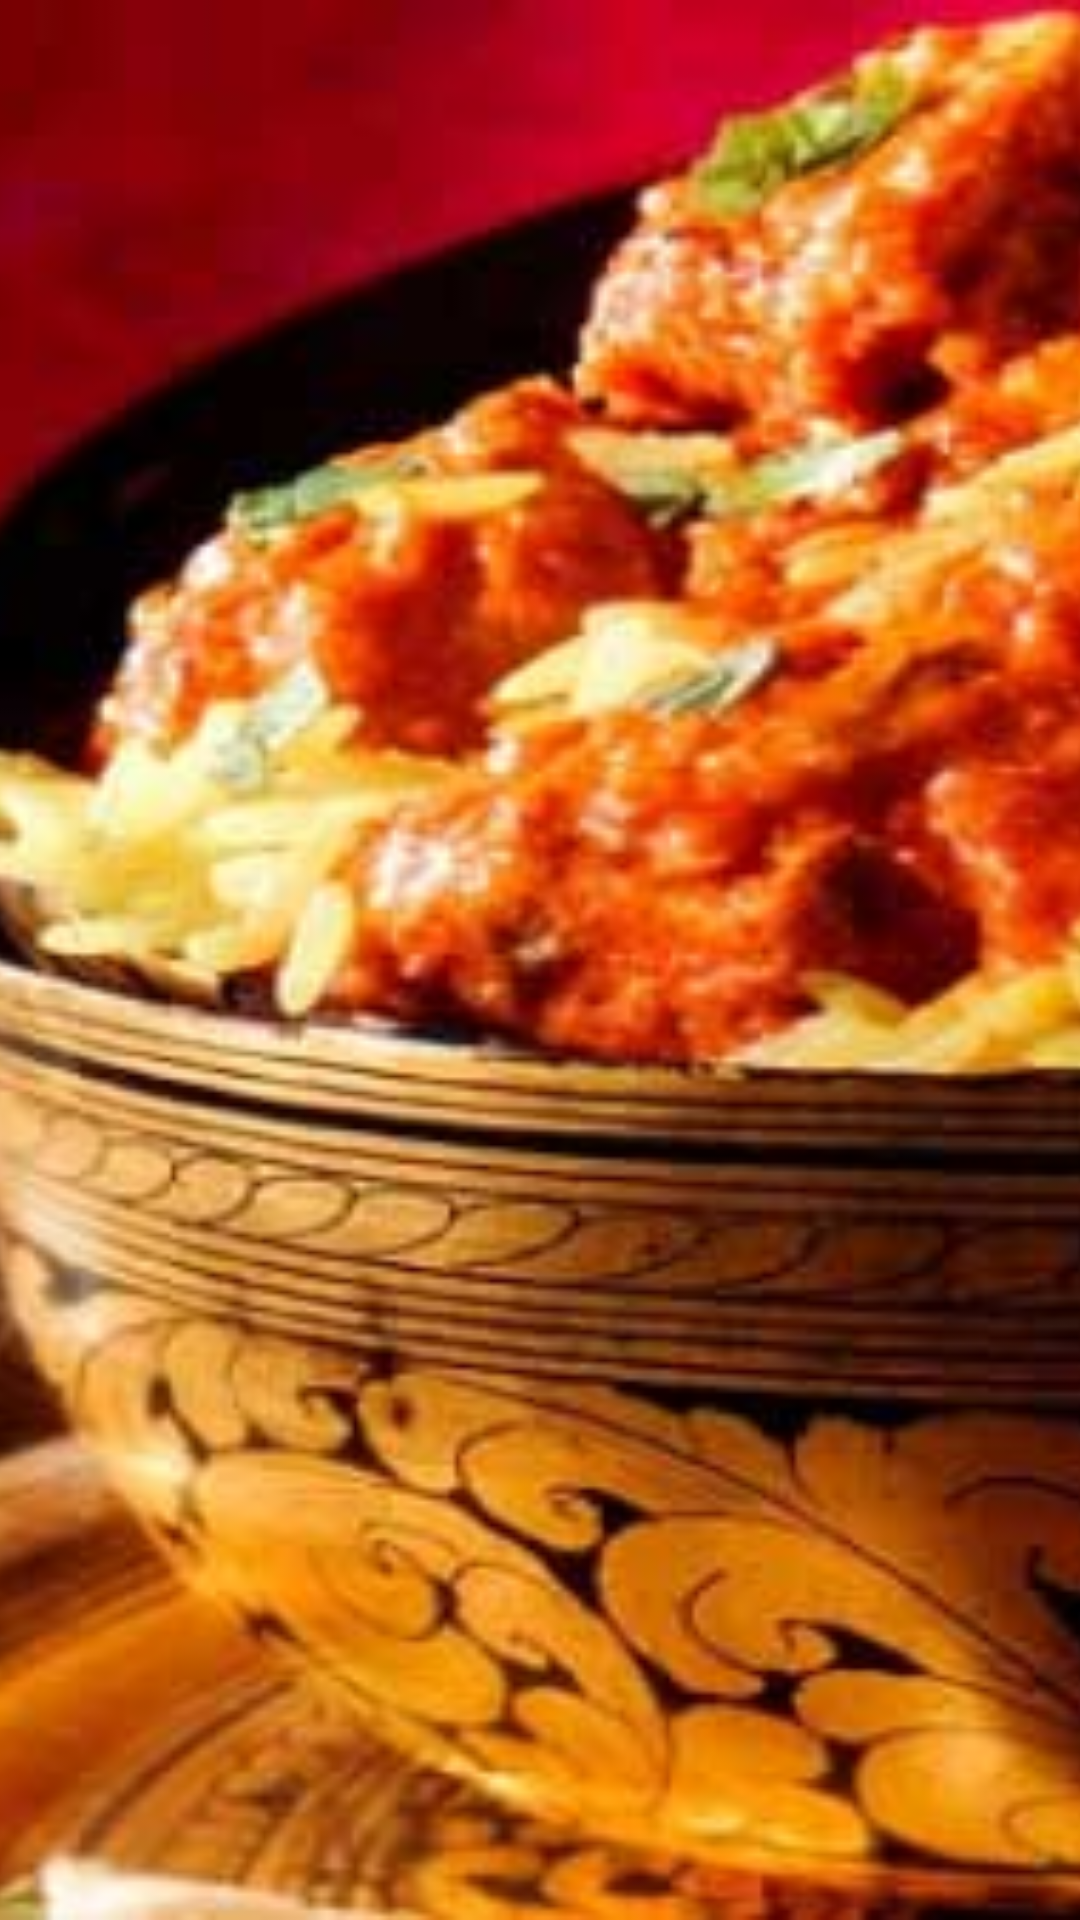

Produce the Android XML layout that renders to this screen, including the resource entries it uses.
<!-- AndroidManifest.xml: application theme AppTheme -->
<!-- res/layout/custom_header.xml -->
<?xml version="1.0" encoding="utf-8"?>
<FrameLayout xmlns:android="http://schemas.android.com/apk/res/android"
    android:layout_width="match_parent"
    android:layout_height="180dp"
    android:orientation="vertical">

    <ImageView
        android:id="@+id/listHeaderImage"
        android:layout_width="fill_parent"
        android:layout_height="match_parent"
        android:scaleType="centerCrop"
        android:src="@drawable/parallax_wallpaper" />

</FrameLayout>
<!-- resources referenced by this layout -->
<resources>
  <!-- drawable parallax_wallpaper: jpg bitmap (drawable-hdpi, 37727 bytes) -->
  <style name="AppTheme" parent="Theme.AppCompat.Light.NoActionBar">
          
          <item name="colorPrimary">@color/myPrimaryColor</item>
          <item name="colorPrimaryDark">@color/myPrimaryDarkColor</item>
          <item name="colorAccent">@color/myAccentColor</item>
          <item name="android:textColorPrimary">@color/myTextPrimaryColor</item>
          <item name="android:navigationBarColor">@color/myNavigationColor</item>
          <item name="drawerArrowStyle">@style/DrawerArrowStyle</item>
  
  
          <item name="android:windowBackground">@color/myWindowBackground</item>
          <item name="android:windowContentTransitions">true</item>
      </style>
  <color name="myPrimaryColor">#D32F2F</color>
  <color name="myPrimaryDarkColor">#F44336</color>
  <color name="myAccentColor">#00BCD4</color>
  <color name="myTextPrimaryColor">#212121</color>
  <color name="myNavigationColor">#000</color>
  <style name="DrawerArrowStyle" parent="Widget.AppCompat.DrawerArrowToggle">
          <item name="spinBars">true</item>
          <item name="color">@android:color/white</item>
      </style>
  <color name="myWindowBackground">#FFF</color>
</resources>
